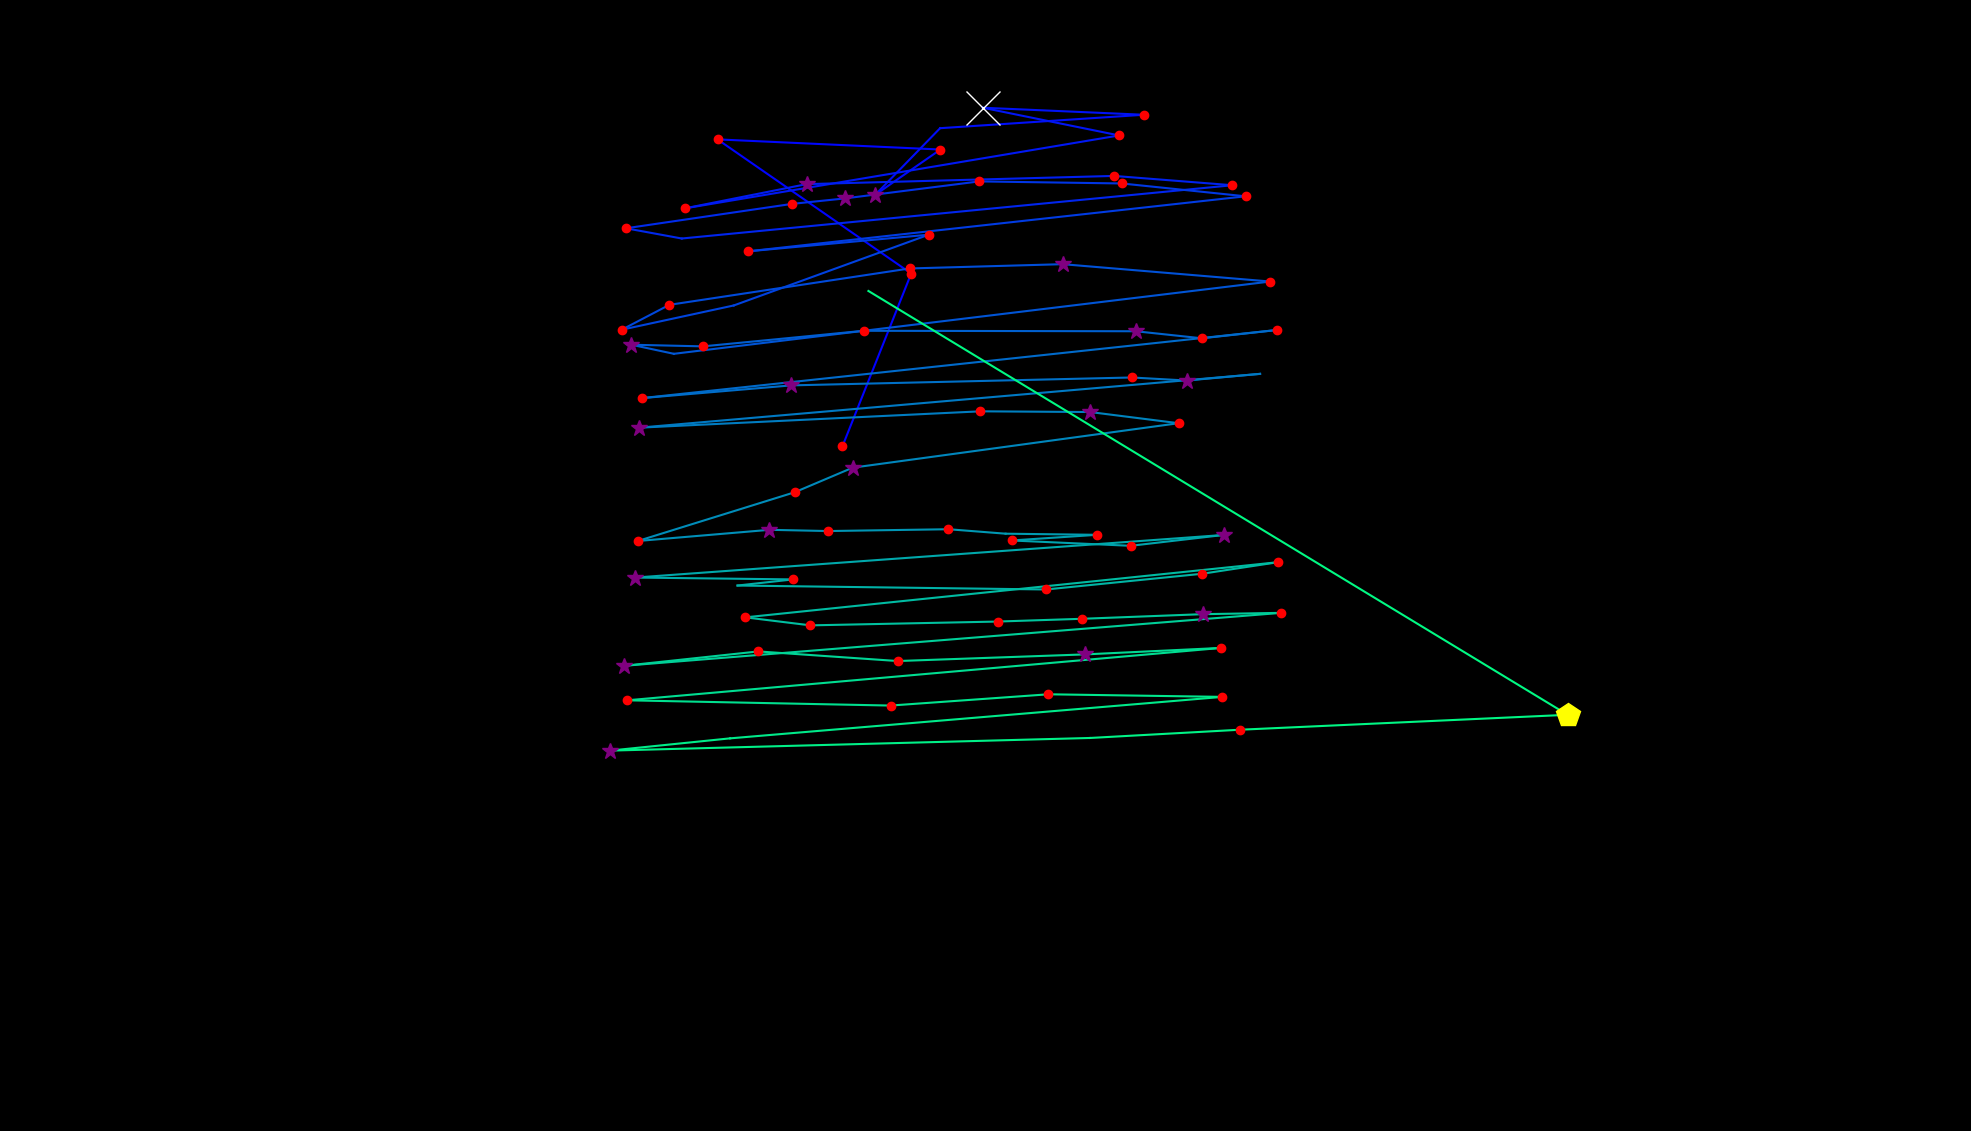

Values plotted in this chart, from the file beside it:
fixation_id, timestamp, avg_gaze_x, avg_gaze_y, duration
0.0, 0.0, 1094, 889.4, 144.6
1.0, 229, 1183, 1114, 168.7
2.0, 590.5, 931.8, 1288, 144.6
3.0, 940, 1221, 1275, 192.8
4.0, 1253, 1137, 1216, 265.1
5.0, 1579, 1221, 1302, 108.5
6.0, 1832, 1486, 1320, 144.6
7.0, 2025, 1276, 1329, 735.2
8.0, 2820, 1453, 1293, 229
9.0, 3290, 890.2, 1198, 168.7
10.0, 3507, 1047, 1230, 253.1
11.0, 3929, 1447, 1240, 120.5
12.0, 4110, 1601, 1228, 204.9
13.0, 4423, 885.4, 1159, 108.5
14.0, 4556, 813, 1172, 192.8
15.0, 4833, 1028, 1204, 120.5
16.0, 4977, 1098, 1211, 253.1
17.0, 5279, 1272, 1233, 180.8
18.0, 5508, 1457, 1231, 156.7
19.0, 5688, 1618, 1214, 144.6
20.0, 5990, 971.4, 1142, 216.9
21.0, 6279, 1206, 1164, 144.6
22.0, 6641, 953, 1072, 96.42
23.0, 6785, 807.5, 1041, 216.9
24.0, 7026, 869.4, 1073, 144.6
25.0, 7267, 1181, 1120, 204.9
26.0, 7508, 1380, 1126, 265.1
27.0, 7882, 1650, 1103, 132.6
28.0, 8123, 875.1, 1009, 108.5
29.0, 8268, 819.9, 1021, 265.1
30.0, 8557, 912.9, 1019, 180.8
31.0, 8834, 1122, 1039, 120.5
32.0, 8979, 1475, 1039, 301.3
33.0, 9316, 1561, 1029, 120.5
34.0, 9473, 1658, 1040, 144.6
35.0, 9726, 834.2, 951.8, 241
36.0, 10015, 1028, 968.3, 325.4
37.0, 10437, 1470, 978.6, 192.8
38.0, 10654, 1541, 974.6, 253.1
39.0, 10955, 1636, 983.3, 108.5
40.0, 11172, 830, 913.4, 253.1
41.0, 11498, 1273, 934.6, 241
42.0, 11835, 1415, 933.7, 361.6
43.0, 12257, 1531, 919.2, 156.7
44.0, 12498, 1107, 861.5, 289.2
45.0, 12811, 1032, 829.6, 192.8
46.0, 13052, 828.4, 766.2, 192.8
47.0, 13522, 999.3, 780.8, 253.1
48.0, 13799, 1076, 779.2, 132.6
49.0, 13980, 1232, 781.5, 192.8
50.0, 14281, 1306, 775.7, 108.5
51.0, 14474, 1425, 774.3, 204.9
52.0, 14727, 1314, 766.9, 156.7
53.0, 14932, 1468, 760, 120.5
54.0, 15101, 1589, 774.1, 373.6
55.0, 15583, 825.2, 718.8, 253.1
56.0, 15896, 1030, 716.4, 216.9
57.0, 16150, 957.8, 708.4, 108.5
58.0, 16354, 1359, 703.3, 120.5
59.0, 16547, 1561, 723.7, 180.8
... 22 more rows
